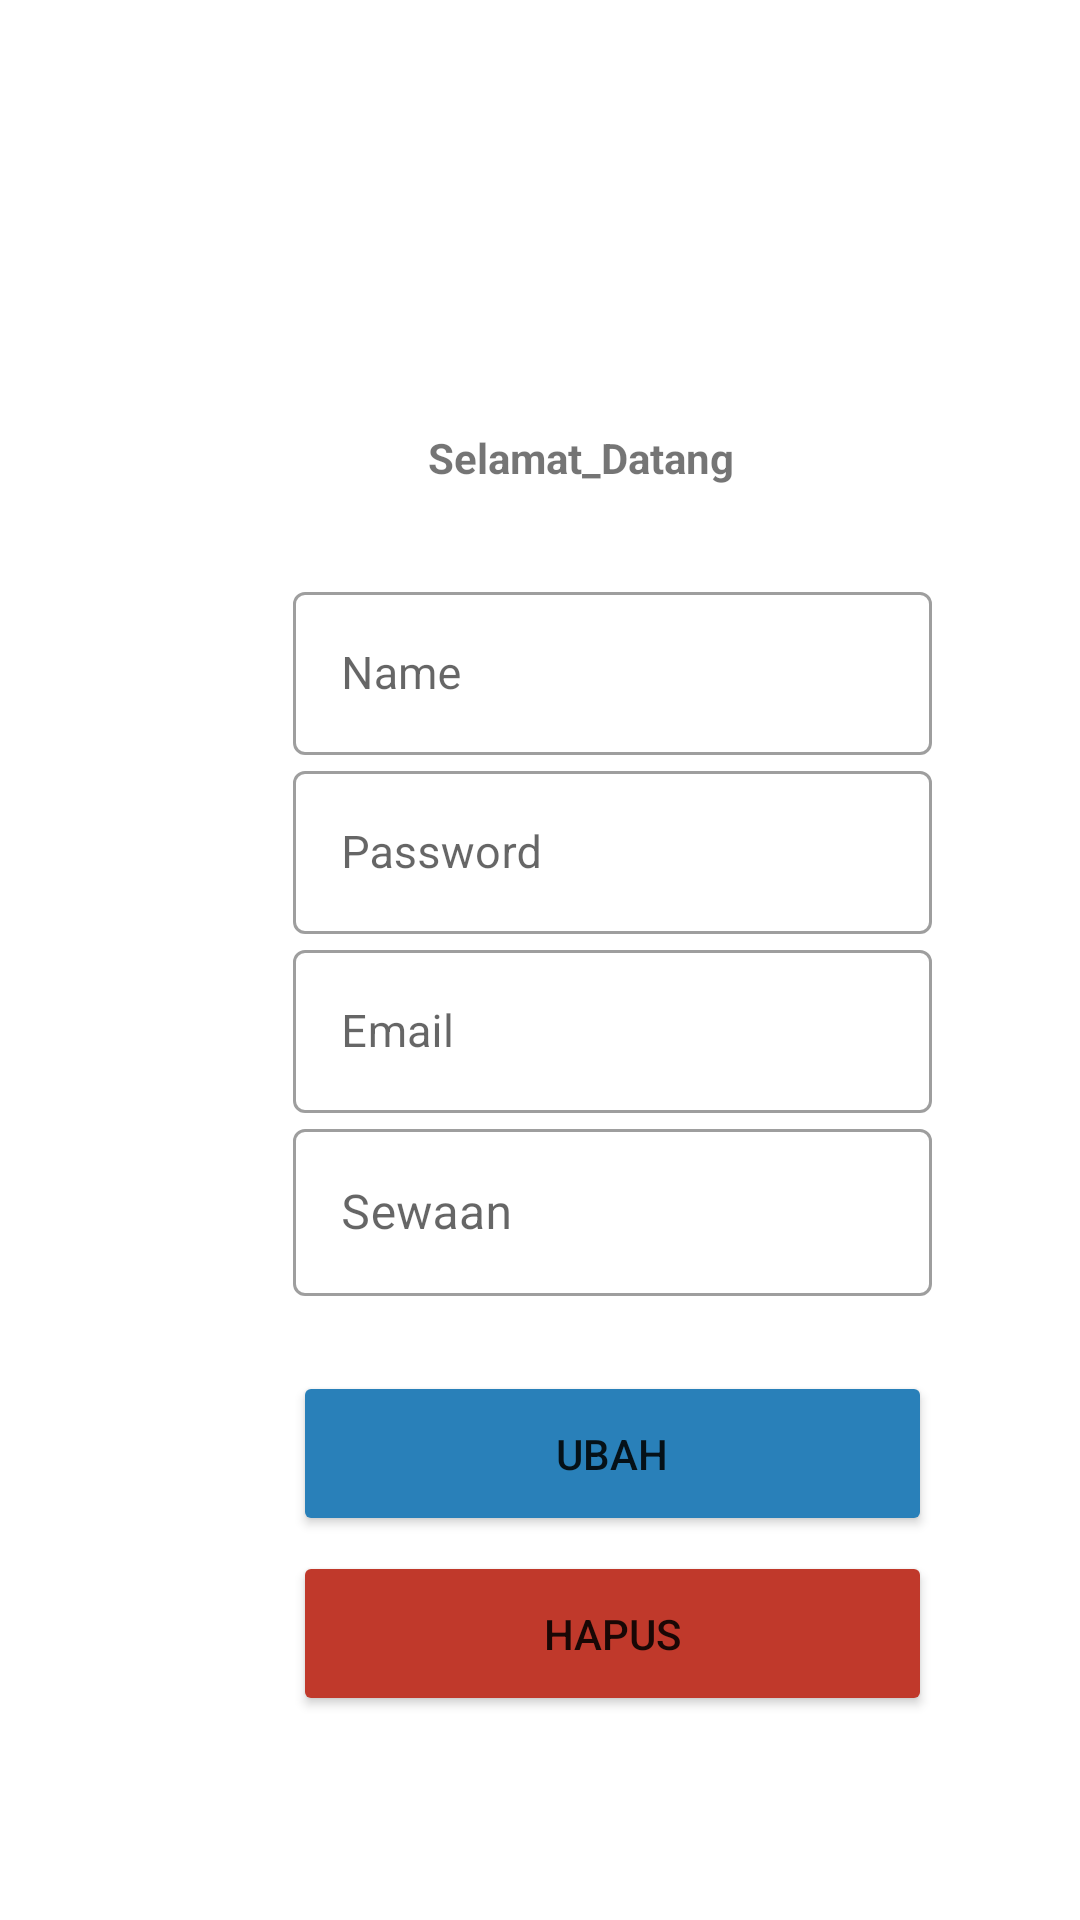

Write the Android layout XML for this screen, with the resource values it uses.
<!-- AndroidManifest.xml: application theme Theme.Maiinap -->
<!-- res/layout/activity_edit_contact.xml -->
<?xml version="1.0" encoding="utf-8"?>
<LinearLayout
    xmlns:android="http://schemas.android.com/apk/res/android"
    xmlns:app="http://schemas.android.com/apk/res-auto"
    xmlns:tools="http://schemas.android.com/tools"
    android:layout_width="match_parent"
    android:layout_height="match_parent"
    android:orientation="vertical"
    android:background="@drawable/hutan2"
    android:padding="20dp"
    tools:context=".EditContact">


    <RelativeLayout
        android:id="@+id/relativeLayout"
        android:layout_width="353dp"
        android:layout_height="565dp"
        android:layout_marginTop="70dp"
        android:layout_marginLeft="10dp"
        android:layout_marginRight="10dp"
        android:background="@drawable/bgcontent"
        android:gravity="center"
        android:orientation="vertical">

        <TextView
            android:id="@+id/img1"
            android:layout_width="match_parent"
            android:layout_height="wrap_content"
            android:layout_centerHorizontal="true"
            android:layout_marginLeft="150dp"
            android:text="Selamat_Datang"
            android:textStyle="bold" />

        <LinearLayout
            android:layout_width="match_parent"
            android:layout_height="wrap_content"
            android:layout_below="@id/img1"
            android:layout_marginRight="80dp"
            android:orientation="vertical"
            android:padding="30dp">

            <com.google.android.material.textfield.TextInputLayout
                style="@style/Widget.MaterialComponents.TextInputLayout.OutlinedBox"
                android:layout_width="match_parent"
                android:layout_height="wrap_content">

                <EditText
                    android:id="@+id/editNama"
                    android:layout_width="match_parent"
                    android:layout_height="wrap_content"
                    android:hint="Name"
                    android:inputType="text"
                    android:textSize="15sp" />
            </com.google.android.material.textfield.TextInputLayout>

            <com.google.android.material.textfield.TextInputLayout
                style="@style/Widget.MaterialComponents.TextInputLayout.OutlinedBox"
                android:layout_width="match_parent"
                android:layout_height="wrap_content">

                <EditText
                    android:id="@+id/editPhone"
                    android:layout_width="match_parent"
                    android:layout_height="wrap_content"
                    android:hint="Password"
                    android:inputType="textPassword"
                    android:textSize="15sp" />
            </com.google.android.material.textfield.TextInputLayout>

            <com.google.android.material.textfield.TextInputLayout
                style="@style/Widget.MaterialComponents.TextInputLayout.OutlinedBox"
                android:layout_width="match_parent"
                android:layout_height="wrap_content">

                <EditText
                    android:id="@+id/editEmail"
                    android:layout_width="match_parent"
                    android:layout_height="wrap_content"
                    android:hint="Email "
                    android:inputType="textEmailAddress"
                    android:textSize="15sp" />
            </com.google.android.material.textfield.TextInputLayout>

            <com.google.android.material.textfield.TextInputLayout
                style="@style/Widget.MaterialComponents.TextInputLayout.OutlinedBox"
                android:layout_width="match_parent"
                android:layout_height="wrap_content">

                <EditText
                    android:id="@+id/editSewa"
                    android:layout_width="match_parent"
                    android:layout_height="wrap_content"
                    android:hint="Sewaan"
                    android:inputType="textPassword" />
            </com.google.android.material.textfield.TextInputLayout>

            <Button
                android:id="@+id/updateContact"
                android:layout_width="match_parent"
                android:layout_height="55dp"
                android:layout_gravity="center"
                android:layout_marginTop="25dp"
                android:backgroundTint="#2980b9"
                android:text="Ubah"
                app:cornerRadius="10dp" />

            <Button
                android:id="@+id/deleteBtn"
                android:layout_width="match_parent"
                android:layout_height="55dp"
                android:layout_gravity="center"
                android:layout_marginTop="5dp"
                android:backgroundTint="#c0392b"
                android:text="Hapus"
                app:cornerRadius="10dp" />

        </LinearLayout>

    </RelativeLayout>


</LinearLayout>
<!-- resources referenced by this layout -->
<resources>
  <style name="Theme.Maiinap" parent="Theme.MaterialComponents.DayNight.DarkActionBar">
          
          <item name="colorPrimary">@color/purple_500</item>
          <item name="colorPrimaryVariant">@color/purple_700</item>
          <item name="colorOnPrimary">@color/white</item>
          
          <item name="colorSecondary">@color/teal_200</item>
          <item name="colorSecondaryVariant">@color/teal_700</item>
          <item name="colorOnSecondary">@color/black</item>
          
          <item name="android:statusBarColor" tools:targetApi="l">?attr/colorPrimaryVariant</item>
          
      </style>
  <!-- not gathered from this repository: default colours our renderer supplied (Android Studio template values) -->
  <color name="purple_500">#FF6200EE</color>
  <color name="purple_700">#FF3700B3</color>
  <color name="teal_200">#FF03DAC5</color>
  <color name="teal_700">#FF018786</color>
  <color name="black">#FF000000</color>
  <color name="white">#FFFFFFFF</color>
</resources>
